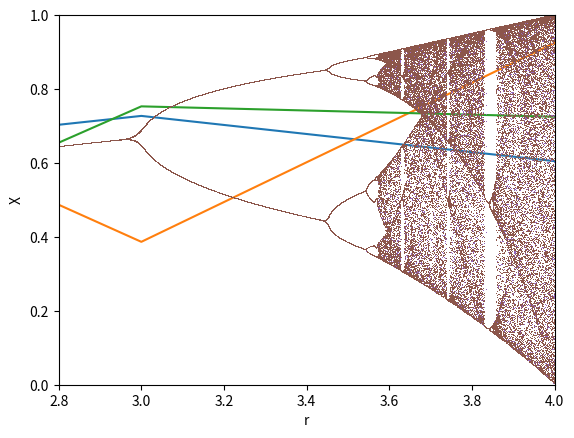

The matplotlib source for this figure:

# coding: utf-8

# In[ ]:


import numpy as np
import matplotlib.pyplot as plt


# In[ ]:


# Logistic function implementation
def logistic_eq(r,x):
    return r*x*(1-x)


# In[ ]:


# Show the logistic function
x = np.linspace(0, 1)
plt.plot(x, logistic_eq(2, x), 'k')
plt.show()

# logistic_eq(4.0009, 0.75)


# In[ ]:


# Iterate the function for a given r
def logistic_equation_orbit(seed, r, n_iter, n_skip=0):
    print('Orbit for seed {0}, growth rate of {1}, plotting {2} iterations after skipping {3}'.format(seed, r, n_iter, n_skip))
    X_t=[]
    T=[]
    t=0
    x = seed;
    # Iterate the logistic equation, printing only if n_skip steps have been skipped
    for i in range(n_iter + n_skip):
        if i >= n_skip:
            X_t.append(x)
            T.append(t)
            t+=1
        x = logistic_eq(r,x);
    # Configure and decorate the plot
    plt.plot(T, X_t)
    plt.ylim(0, 1)
    plt.xlim(0, T[-1])
    plt.xlabel('Time t')
    plt.ylabel('X_t')
    plt.show()


# In[ ]:


logistic_equation_orbit(0.1, 3.05, 100)
logistic_equation_orbit(0.1, 3.9, 100)
logistic_equation_orbit(0.1, 3.9, 100, 1000)


# In[ ]:


# Create the bifurcation diagram
def bifurcation_diagram(seed, n_skip, n_iter, step=0.0001, r_min=0):
    print("Starting with x0 seed {0}, skip plotting first {1} iterations, then plot next {2} iterations.".format(seed, n_skip, n_iter));
    # Array of r values, the x axis of the bifurcation plot
    R = []
    # Array of x_t values, the y axis of the bifurcation plot
    X = []
    
    # Create the r values to loop. For each r value we will plot n_iter points
    r_range = np.linspace(r_min, 4, int(1/step))

    for r in r_range:
        x = seed;
        # For each r, iterate the logistic function and collect datapoint if n_skip iterations have occurred
        for i in range(n_iter+n_skip+1):
            if i >= n_skip:
                R.append(r)
                X.append(x)
                
            x = logistic_eq(r,x);
    # Plot the data    
    plt.plot(R, X, ls='', marker=',')
    plt.ylim(0, 1)
    plt.xlim(r_min, 4)
    plt.xlabel('r')
    plt.ylabel('X')
    plt.show()


# In[ ]:


bifurcation_diagram(0.2, 100, 5)
bifurcation_diagram(0.2, 100, 10)
bifurcation_diagram(0.2, 100, 10, r_min=2.8)

